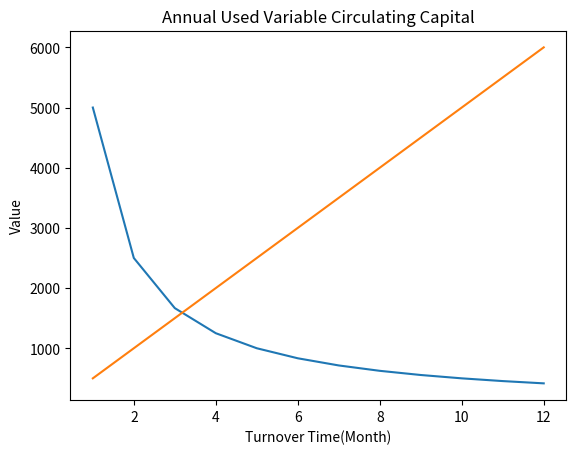

This figure's Python source:
def calc_advanced_variable_circulating_capital(
        annual_used_variable_circulating_capital, turnover_time):
    return annual_used_variable_circulating_capital / turnover_time


def calc_annual_used_variable_circulating_capital(
        advanced_variable_circulating_capital, turnover_time):
    return advanced_variable_circulating_capital * turnover_time


if __name__ == "__main__":
    import matplotlib.pyplot as plt

    turnover_times = list(range(1, 13))

    # About Advanced Variable Circulating Capital
    annual_used_variable_circulating_capital = 5000
    advanced_variable_circulating_capitals = [
        calc_advanced_variable_circulating_capital(
            annual_used_variable_circulating_capital, tt)
        for tt in turnover_times]

    plt.title("Advanced Variable Circulating Capital")
    plt.plot(turnover_times, advanced_variable_circulating_capitals)

    plt.xlabel("Turnover Time(Month)")
    plt.ylabel("Value")

    plt.show()

    # About Annual Used Variable Circulating Capital
    advanced_variable_circulating_capital = 500
    annual_used_variable_circulating_capitals = [
        calc_annual_used_variable_circulating_capital(
            advanced_variable_circulating_capital, tt)
        for tt in turnover_times]

    plt.title("Annual Used Variable Circulating Capital")
    plt.plot(turnover_times, annual_used_variable_circulating_capitals)

    plt.xlabel("Turnover Time(Month)")
    plt.ylabel("Value")

    plt.show()
